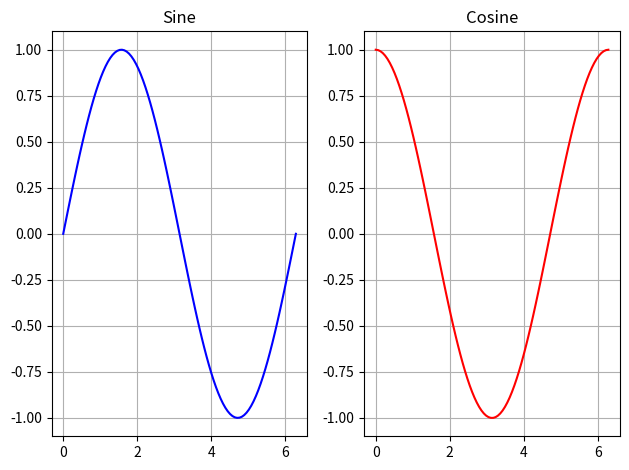

Reproduce this figure in Python.
import matplotlib.pyplot as plt
import numpy as np

n = 100
x = np.linspace(0, 2 * np.pi, n)
sinY = np.sin(x)
cosY = np.cos(x)

plt.subplot(1, 2, 1)
plt.plot(x, sinY, 'b')
plt.title("Sine")
plt.grid(True)

plt.subplot(1, 2, 2)
plt.plot(x, cosY, 'r')
plt.title("Cosine")
plt.grid(True)

plt.tight_layout()
plt.show()
